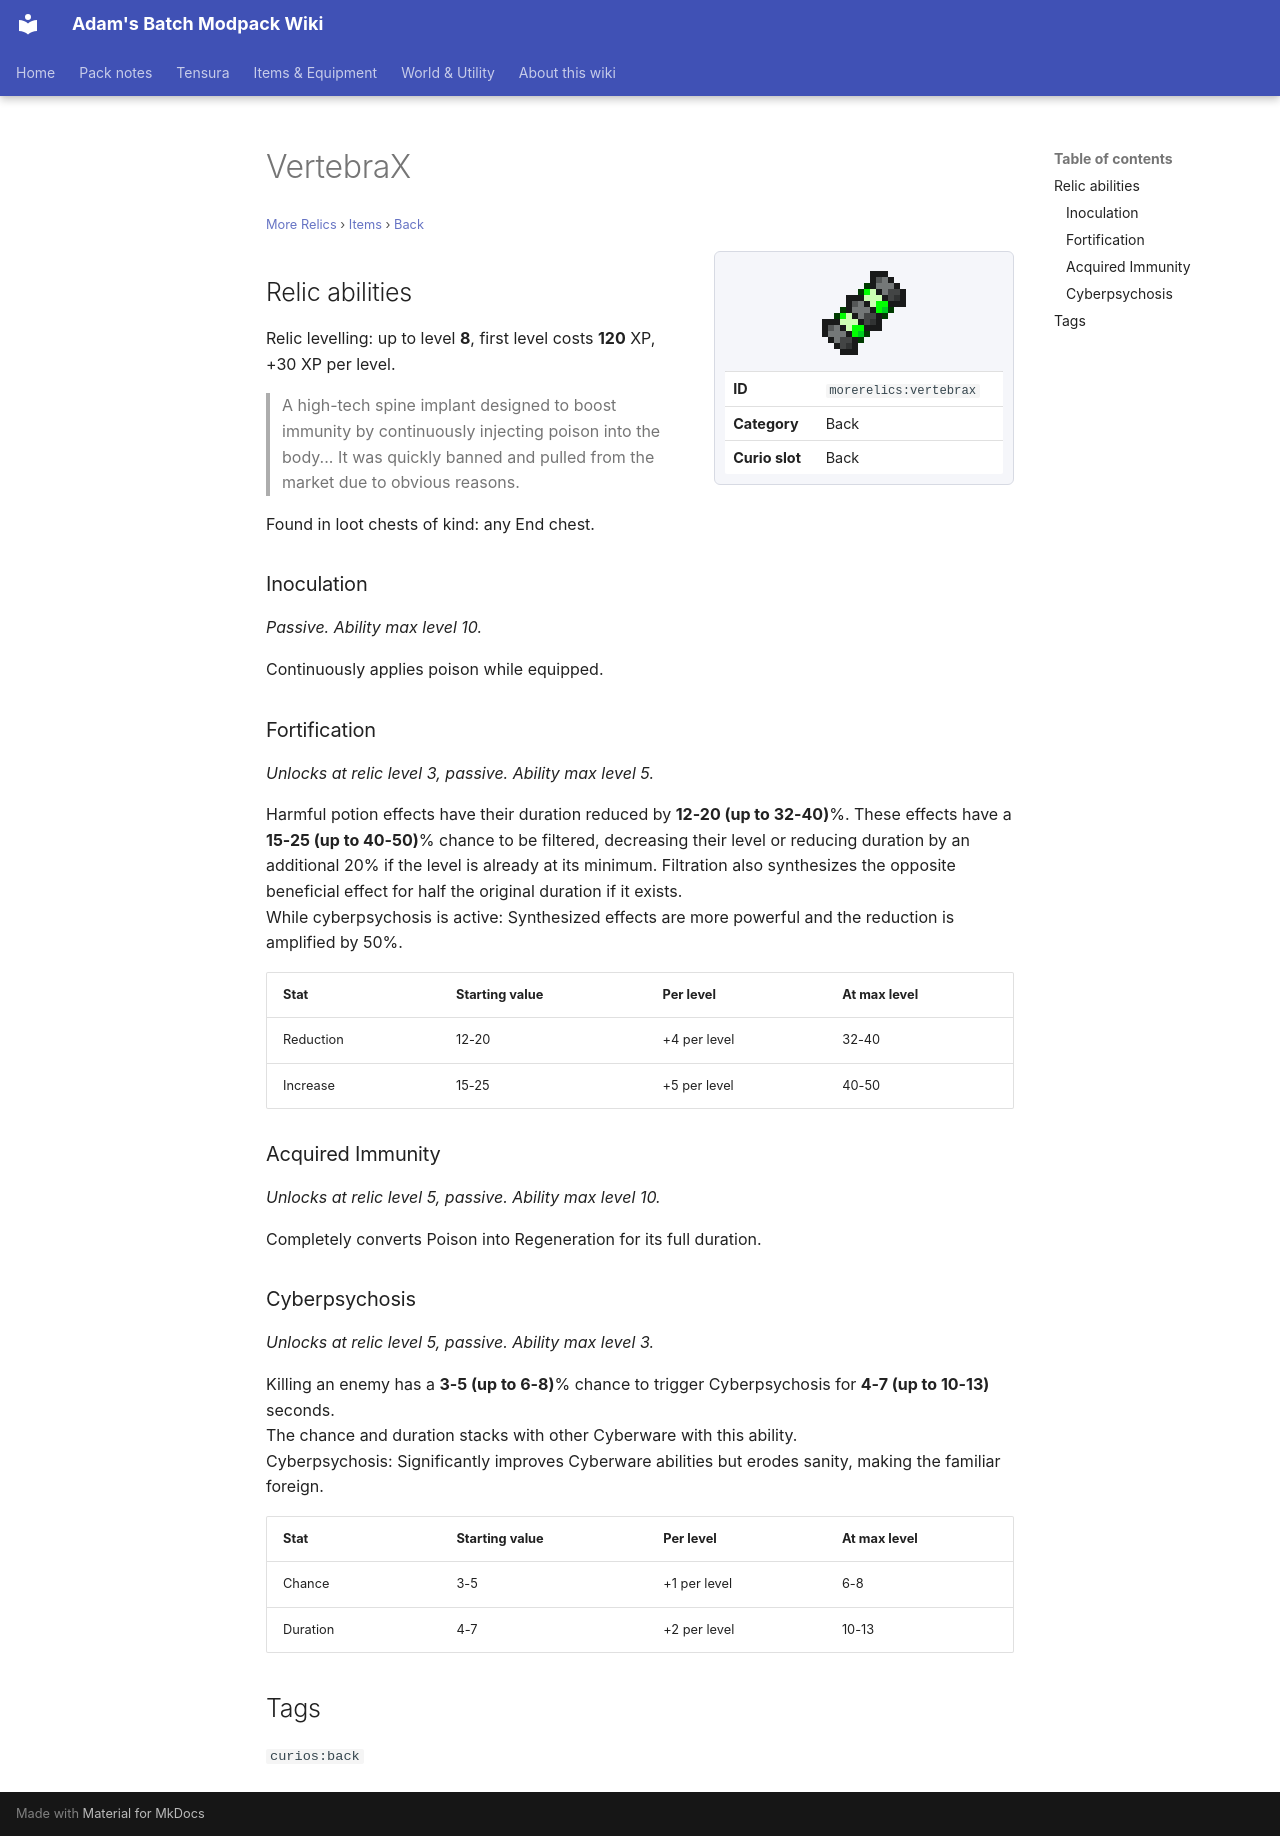

repository: Proteus-Nell/Adams-Batch-MC-Modpack-Wiki · page: more-relics/items/back/vertebrax/index.html · generator: mkdocs

# VertebraX

<small>[More Relics](../../index.md) &rsaquo; [Items](../index.md) &rsaquo; [Back](index.md)</small>

<div class="infobox" markdown>

![VertebraX](../../../assets/icons/morerelics/item/vertebrax.png)

| | |
|---|---|
| **ID** | `morerelics:vertebrax` |
| **Category** | Back |
| **Curio slot** | Back |

</div>

## Relic abilities

Relic levelling: up to level **8**, first level costs **120** XP, +30 XP per level.

> A high-tech spine implant designed to boost immunity by continuously injecting poison into the body... It was quickly banned and pulled from the market due to obvious reasons.

Found in loot chests of kind: any End chest.

### Inoculation

*Passive. Ability max level 10.*

Continuously applies poison while equipped.

### Fortification

*Unlocks at relic level 3, passive. Ability max level 5.*

Harmful potion effects have their duration reduced by **12-20 (up to 32-40)**%. These effects have a **15-25 (up to 40-50)**% chance to be filtered, decreasing their level or reducing duration by an additional 20% if the level is already at its minimum. Filtration also synthesizes the opposite beneficial effect for half the original duration if it exists.  
While cyberpsychosis is active: Synthesized effects are more powerful and the reduction is amplified by 50%.

| Stat | Starting value | Per level | At max level |
|---|---|---|---|
| Reduction | 12-20 | +4 per level | 32-40 |
| Increase | 15-25 | +5 per level | 40-50 |

### Acquired Immunity

*Unlocks at relic level 5, passive. Ability max level 10.*

Completely converts Poison into Regeneration for its full duration.

### Cyberpsychosis

*Unlocks at relic level 5, passive. Ability max level 3.*

Killing an enemy has a **3-5 (up to 6-8)**% chance to trigger Cyberpsychosis for **4-7 (up to 10-13)** seconds.  
The chance and duration stacks with other Cyberware with this ability.  
Cyberpsychosis: Significantly improves Cyberware abilities but erodes sanity, making the familiar foreign.

| Stat | Starting value | Per level | At max level |
|---|---|---|---|
| Chance | 3-5 | +1 per level | 6-8 |
| Duration | 4-7 | +2 per level | 10-13 |

## Tags

`curios:back`
